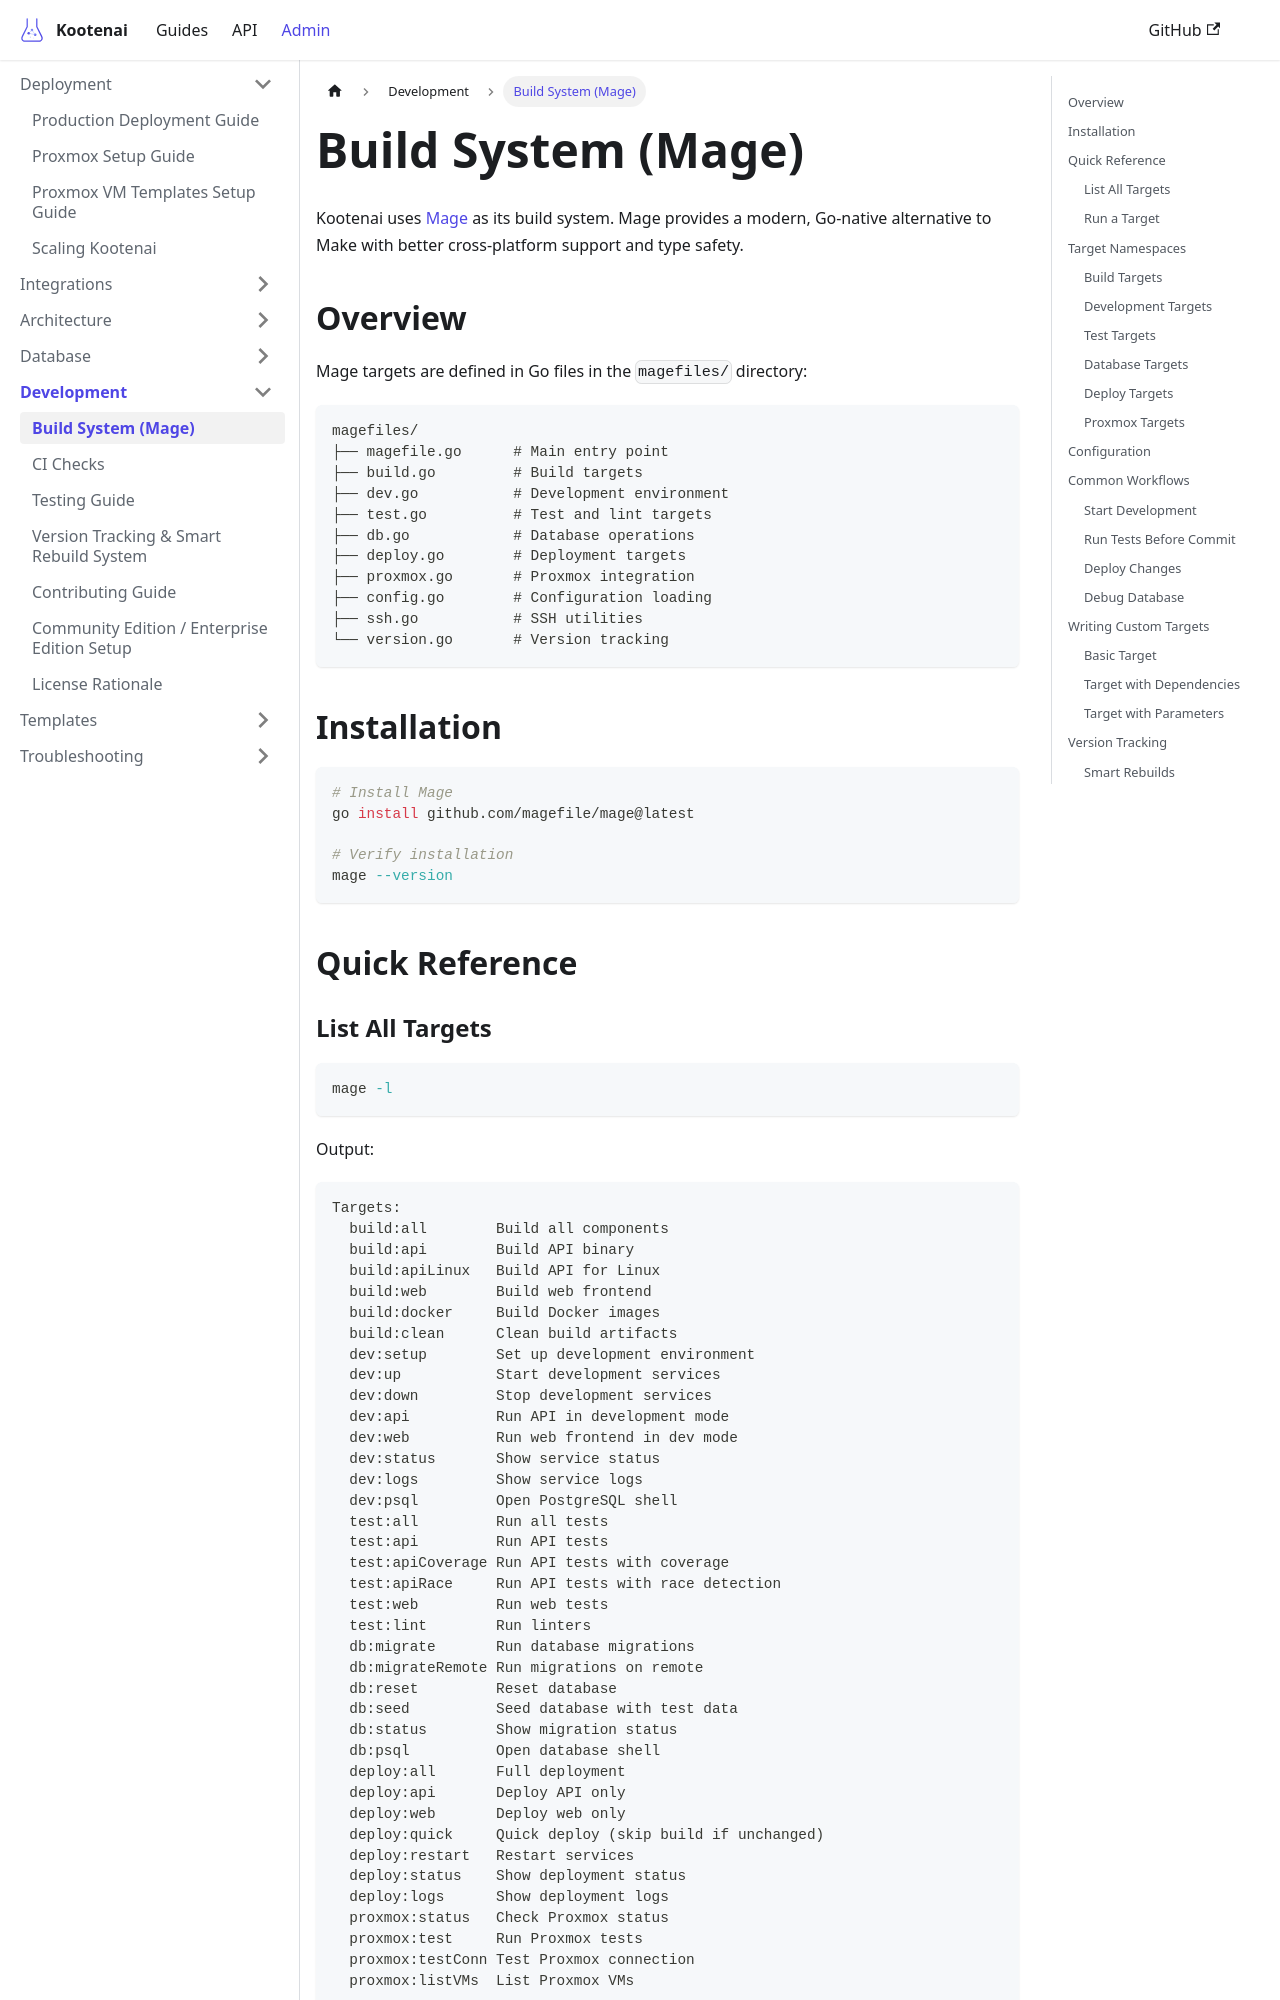

repository: toddbartholow/kootenai · page: docs/development/mage/index.html · generator: docusaurus

---
title: Build System (Mage)
description: Guide to the Mage build system for Kootenai development
tags:
  - development
  - build
  - mage
---

# Build System (Mage)

Kootenai uses [Mage](https://magefile.org/) as its build system. Mage provides a modern, Go-native alternative to Make with better cross-platform support and type safety.

## Overview

Mage targets are defined in Go files in the `magefiles/` directory:

```
magefiles/
├── magefile.go      # Main entry point
├── build.go         # Build targets
├── dev.go           # Development environment
├── test.go          # Test and lint targets
├── db.go            # Database operations
├── deploy.go        # Deployment targets
├── proxmox.go       # Proxmox integration
├── config.go        # Configuration loading
├── ssh.go           # SSH utilities
└── version.go       # Version tracking
```

## Installation

```bash
# Install Mage
go install github.com/magefile/mage@latest

# Verify installation
mage --version
```

## Quick Reference
